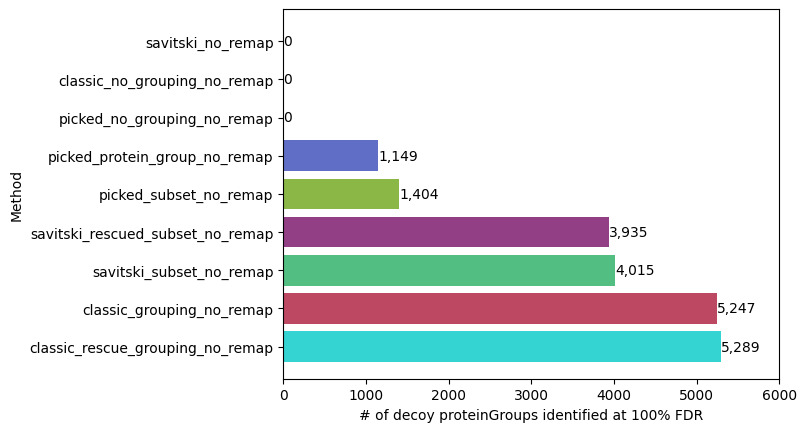

The data file committed next to this chart (first rows):
Filename, Method, Num_Raw_Files, Num_Results
proteinGroups_picked_protein_group_no_re…, picked_protein_group_no_remap, 128, 1353
proteinGroups_classic_grouping_no_remap_…, classic_grouping_no_remap, 16, 1790
proteinGroups_savitski_subset_no_remap_1…, savitski_subset_no_remap, 1, 176
proteinGroups_classic_rescue_grouping_no…, classic_rescue_grouping_no_remap, 8192, 6250
proteinGroups_picked_no_grouping_no_rema…, picked_no_grouping_no_remap, 16384, 0
proteinGroups_picked_subset_no_remap_512…, picked_subset_no_remap, 512, 1601
proteinGroups_picked_protein_group_no_re…, picked_protein_group_no_remap, 64, 1023
proteinGroups_classic_no_grouping_no_rem…, classic_no_grouping_no_remap, 512, 0
proteinGroups_picked_no_grouping_no_rema…, picked_no_grouping_no_remap, 16, 0
proteinGroups_picked_subset_no_remap_128…, picked_subset_no_remap, 128, 1288
proteinGroups_picked_subset_no_remap_16.…, picked_subset_no_remap, 16, 650
proteinGroups_classic_no_grouping_no_rem…, classic_no_grouping_no_remap, 128, 0
proteinGroups_savitski_subset_no_remap_2…, savitski_subset_no_remap, 2, 317
proteinGroups_savitski_rescued_subset_no…, savitski_rescued_subset_no_remap, 64, 2712
proteinGroups_picked_protein_group_no_re…, picked_protein_group_no_remap, 512, 1622
proteinGroups_classic_rescue_grouping_no…, classic_rescue_grouping_no_remap, 16384, 5414
proteinGroups_picked_protein_group_no_re…, picked_protein_group_no_remap, 4, 302
proteinGroups_picked_subset_no_remap_4.c…, picked_subset_no_remap, 4, 301
proteinGroups_picked_no_grouping_no_rema…, picked_no_grouping_no_remap, 512, 0
proteinGroups_picked_subset_no_remap_204…, picked_subset_no_remap, 2048, 1786
proteinGroups_classic_rescue_grouping_no…, classic_rescue_grouping_no_remap, 32, 2812
proteinGroups_classic_grouping_no_remap_…, classic_grouping_no_remap, 2048, 8347
proteinGroups_picked_no_grouping_no_rema…, picked_no_grouping_no_remap, 22796, 0
proteinGroups_classic_grouping_no_remap_…, classic_grouping_no_remap, 1024, 8901
proteinGroups_picked_protein_group_no_re…, picked_protein_group_no_remap, 8192, 1279
proteinGroups_picked_protein_group_no_re…, picked_protein_group_no_remap, 1, 118
proteinGroups_picked_subset_no_remap_102…, picked_subset_no_remap, 1024, 1763
proteinGroups_picked_subset_no_remap_1.c…, picked_subset_no_remap, 1, 119
proteinGroups_savitski_rescued_subset_no…, savitski_rescued_subset_no_remap, 512, 5437
proteinGroups_savitski_subset_no_remap_6…, savitski_subset_no_remap, 64, 2737
proteinGroups_picked_no_grouping_no_rema…, picked_no_grouping_no_remap, 8192, 0
proteinGroups_classic_no_grouping_no_rem…, classic_no_grouping_no_remap, 1024, 0
proteinGroups_savitski_subset_no_remap_2…, savitski_subset_no_remap, 256, 4713
proteinGroups_classic_no_grouping_no_rem…, classic_no_grouping_no_remap, 8, 0
proteinGroups_savitski_rescued_subset_no…, savitski_rescued_subset_no_remap, 128, 3779
proteinGroups_classic_no_grouping_no_rem…, classic_no_grouping_no_remap, 16, 0
proteinGroups_savitski_subset_no_remap_4…, savitski_subset_no_remap, 4, 498
proteinGroups_picked_no_grouping_no_rema…, picked_no_grouping_no_remap, 128, 0
proteinGroups_classic_rescue_grouping_no…, classic_rescue_grouping_no_remap, 22796, 5289
proteinGroups_picked_protein_group_no_re…, picked_protein_group_no_remap, 2, 196
proteinGroups_savitski_subset_no_remap_4…, savitski_subset_no_remap, 4096, 5390
proteinGroups_classic_no_grouping_no_rem…, classic_no_grouping_no_remap, 2048, 0
proteinGroups_picked_subset_no_remap_2.c…, picked_subset_no_remap, 2, 196
proteinGroups_picked_no_grouping_no_rema…, picked_no_grouping_no_remap, 4096, 0
proteinGroups_classic_rescue_grouping_no…, classic_rescue_grouping_no_remap, 2, 434
proteinGroups_savitski_rescued_subset_no…, savitski_rescued_subset_no_remap, 2, 318
proteinGroups_picked_protein_group_no_re…, picked_protein_group_no_remap, 4096, 1462
proteinGroups_picked_subset_no_remap_163…, picked_subset_no_remap, 16384, 1430
proteinGroups_classic_no_grouping_no_rem…, classic_no_grouping_no_remap, 64, 0
proteinGroups_savitski_no_remap_4.csv, savitski_no_remap, 4, 0
proteinGroups_classic_no_grouping_no_rem…, classic_no_grouping_no_remap, 16384, 0
proteinGroups_classic_grouping_no_remap_…, classic_grouping_no_remap, 128, 5818
proteinGroups_picked_protein_group_no_re…, picked_protein_group_no_remap, 22796, 1149
proteinGroups_classic_grouping_no_remap_…, classic_grouping_no_remap, 512, 8493
proteinGroups_savitski_subset_no_remap_8…, savitski_subset_no_remap, 8192, 4733
proteinGroups_classic_rescue_grouping_no…, classic_rescue_grouping_no_remap, 1, 235
proteinGroups_savitski_rescued_subset_no…, savitski_rescued_subset_no_remap, 1, 178
proteinGroups_savitski_rescued_subset_no…, savitski_rescued_subset_no_remap, 1024, 5868
proteinGroups_savitski_rescued_subset_no…, savitski_rescued_subset_no_remap, 2048, 5734
proteinGroups_classic_grouping_no_remap_…, classic_grouping_no_remap, 4, 700
... 84 more rows
